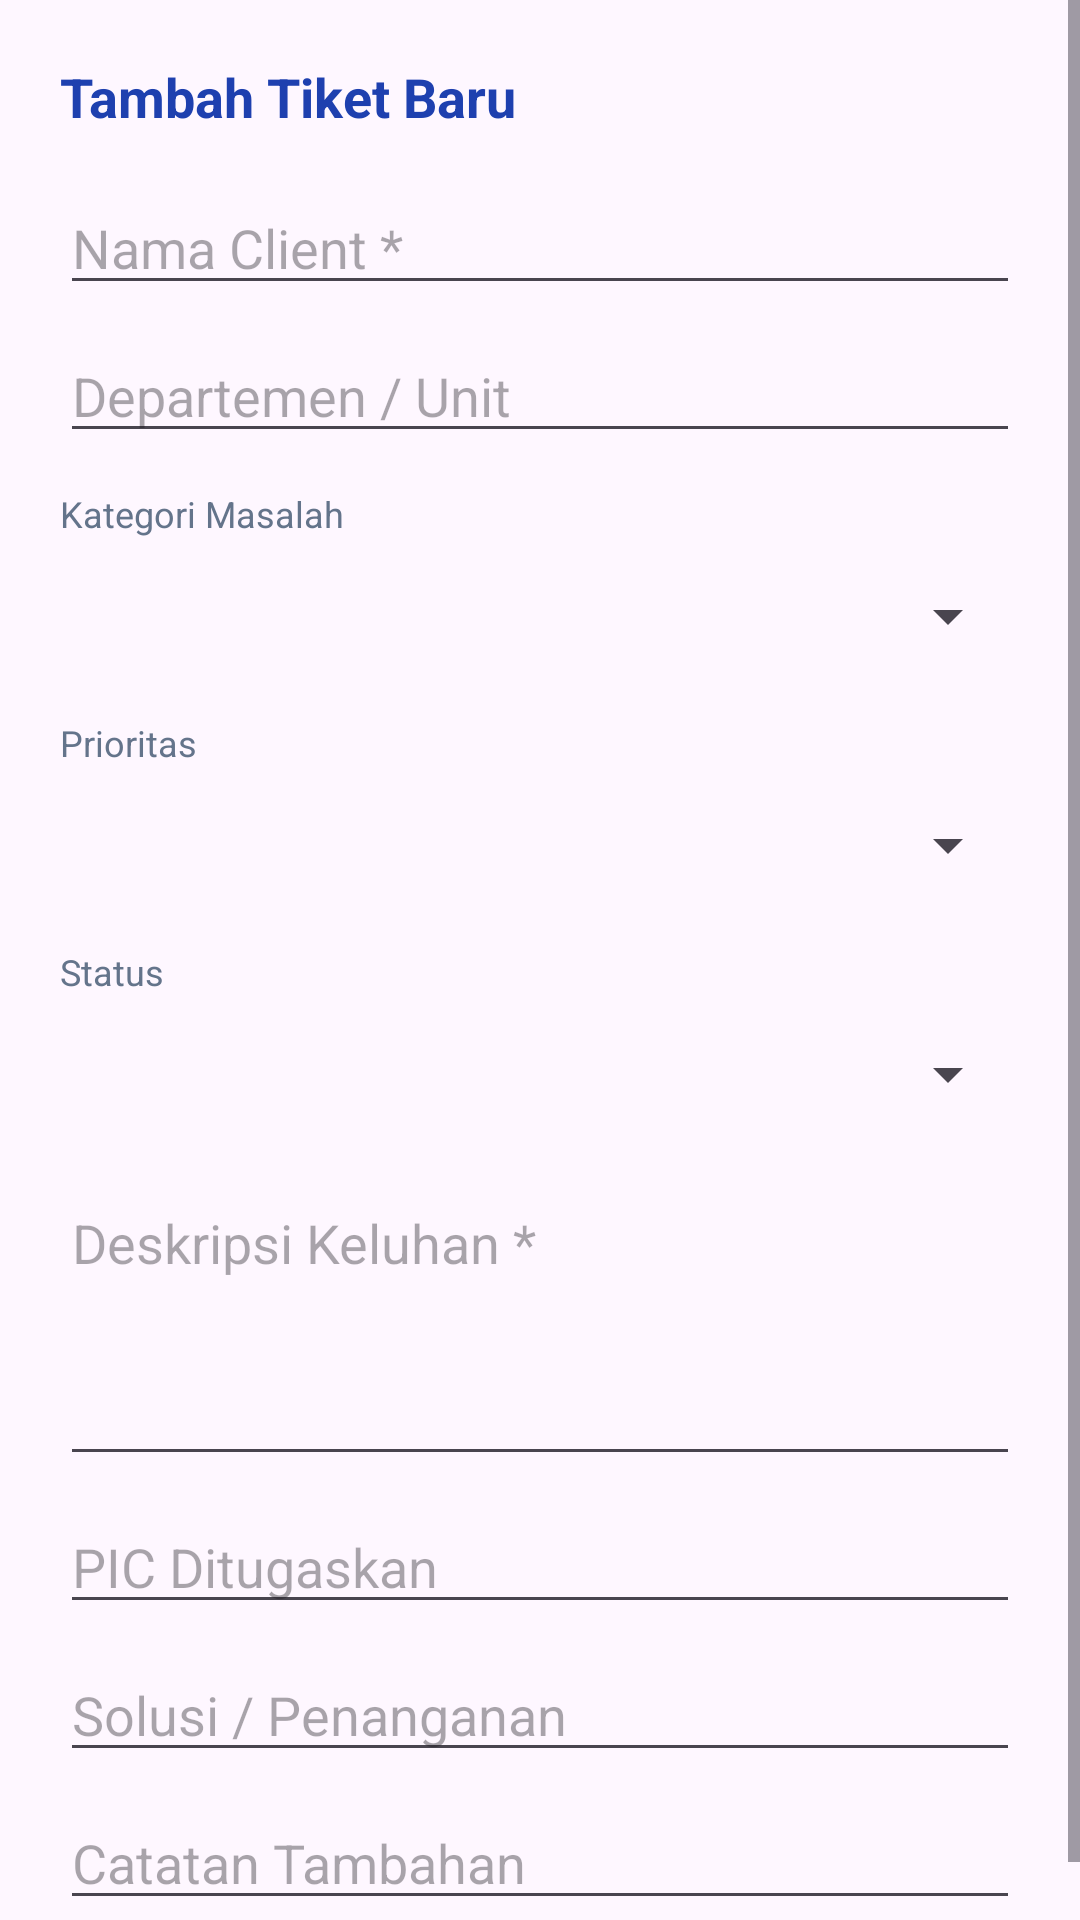

This screen was rendered from an Android layout file. Write that file and the resources it references.
<!-- AndroidManifest.xml: application theme Theme.ITSupportApp -->
<!-- res/layout/dialog_create_ticket.xml -->
<?xml version="1.0" encoding="utf-8"?>
<ScrollView xmlns:android="http://schemas.android.com/apk/res/android"
    android:layout_width="match_parent"
    android:layout_height="wrap_content">

    <LinearLayout
        android:layout_width="match_parent"
        android:layout_height="wrap_content"
        android:orientation="vertical"
        android:padding="20dp">

        <TextView
            android:layout_width="wrap_content"
            android:layout_height="wrap_content"
            android:text="@string/add_ticket"
            android:textColor="@color/primary_blue"
            android:textSize="18sp"
            android:textStyle="bold" />

        <EditText
            android:id="@+id/etClientName"
            android:layout_width="match_parent"
            android:layout_height="wrap_content"
            android:layout_marginTop="16dp"
            android:hint="@string/client_name"
            android:inputType="textPersonName" />

        <EditText
            android:id="@+id/etDepartment"
            android:layout_width="match_parent"
            android:layout_height="wrap_content"
            android:layout_marginTop="8dp"
            android:hint="@string/department"
            android:inputType="text" />

        <TextView
            android:layout_width="wrap_content"
            android:layout_height="wrap_content"
            android:layout_marginTop="12dp"
            android:text="@string/category"
            android:textColor="@color/text_secondary"
            android:textSize="12sp" />

        <Spinner
            android:id="@+id/spinnerCategory"
            android:layout_width="match_parent"
            android:layout_height="44dp"
            android:layout_marginTop="4dp" />

        <TextView
            android:layout_width="wrap_content"
            android:layout_height="wrap_content"
            android:layout_marginTop="12dp"
            android:text="@string/priority"
            android:textColor="@color/text_secondary"
            android:textSize="12sp" />

        <Spinner
            android:id="@+id/spinnerPriority"
            android:layout_width="match_parent"
            android:layout_height="44dp"
            android:layout_marginTop="4dp" />

        <TextView
            android:layout_width="wrap_content"
            android:layout_height="wrap_content"
            android:layout_marginTop="12dp"
            android:text="@string/status"
            android:textColor="@color/text_secondary"
            android:textSize="12sp" />

        <Spinner
            android:id="@+id/spinnerStatus"
            android:layout_width="match_parent"
            android:layout_height="44dp"
            android:layout_marginTop="4dp" />

        <EditText
            android:id="@+id/etDescription"
            android:layout_width="match_parent"
            android:layout_height="100dp"
            android:layout_marginTop="12dp"
            android:gravity="top|start"
            android:hint="@string/description"
            android:inputType="textMultiLine" />

        <EditText
            android:id="@+id/etPIC"
            android:layout_width="match_parent"
            android:layout_height="wrap_content"
            android:layout_marginTop="8dp"
            android:hint="@string/assigned_pic"
            android:inputType="textPersonName" />

        <EditText
            android:id="@+id/etSolution"
            android:layout_width="match_parent"
            android:layout_height="wrap_content"
            android:layout_marginTop="8dp"
            android:hint="@string/solution"
            android:inputType="textMultiLine" />

        <EditText
            android:id="@+id/etNotes"
            android:layout_width="match_parent"
            android:layout_height="wrap_content"
            android:layout_marginTop="8dp"
            android:hint="@string/notes"
            android:inputType="textMultiLine" />

    </LinearLayout>

</ScrollView>
<!-- resources referenced by this layout -->
<resources>
  <color name="primary_blue">#1E40AF</color>
  <color name="text_secondary">#64748B</color>
  <string name="add_ticket">Tambah Tiket Baru</string>
  <string name="assigned_pic">PIC Ditugaskan</string>
  <string name="category">Kategori Masalah</string>
  <string name="client_name">Nama Client *</string>
  <string name="department">Departemen / Unit</string>
  <string name="description">Deskripsi Keluhan *</string>
  <string name="notes">Catatan Tambahan</string>
  <string name="priority">Prioritas</string>
  <string name="solution">Solusi / Penanganan</string>
  <string name="status">Status</string>
  <style name="Theme.ITSupportApp" parent="Theme.Material3.DayNight.NoActionBar">
          <item name="colorPrimary">@color/primary_blue</item>
          <item name="colorPrimaryVariant">@color/primary_blue_dark</item>
          <item name="colorSecondary">@color/accent_blue</item>
          <item name="android:statusBarColor">@color/primary_blue_dark</item>
      </style>
  <color name="primary_blue_dark">#1E3A8A</color>
  <color name="accent_blue">#3B82F6</color>
</resources>
